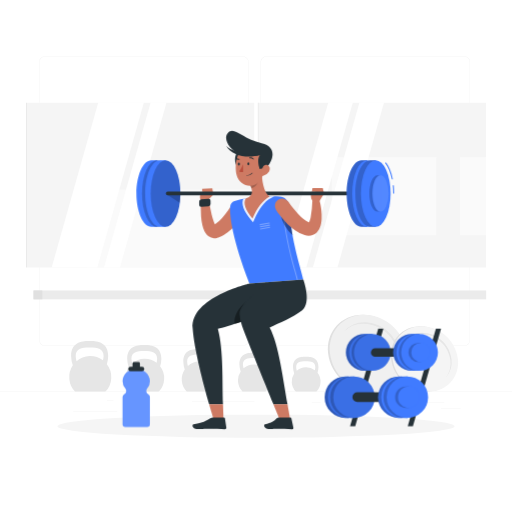
t = 0.00 s
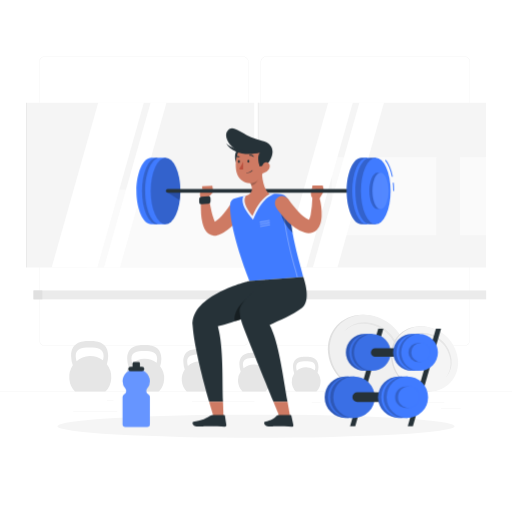
t = 0.19 s
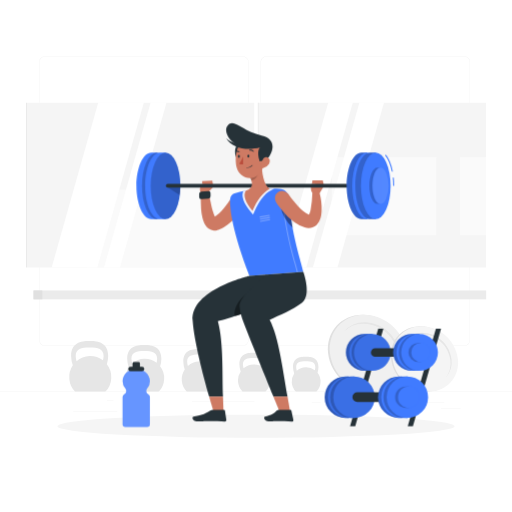
t = 0.56 s
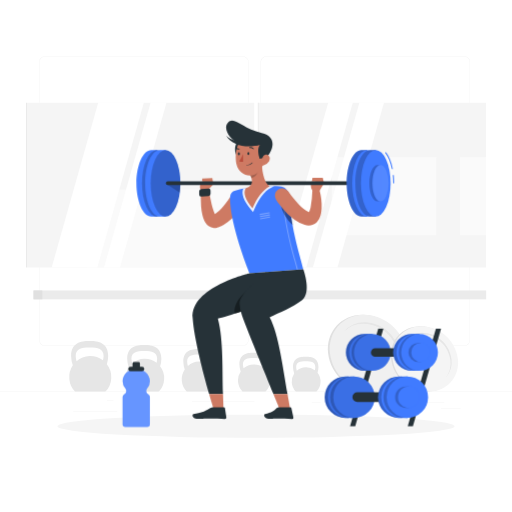
t = 0.75 s
t = 0.94 s: frame unchanged from t = 0.56 s, image omitted
t = 1.31 s: frame unchanged from t = 0.19 s, image omitted

The animated SVG that drew these frames (rendered in a browser with its animation timeline set to each time). Animation: 1 CSS @keyframes rule; one cycle of 1.50 s, repeats indefinitely.

<svg class="animated" id="freepik_stories-workout" xmlns="http://www.w3.org/2000/svg" viewBox="0 0 500 500" version="1.1" xmlns:xlink="http://www.w3.org/1999/xlink" xmlns:svgjs="http://svgjs.com/svgjs"><style>svg#freepik_stories-workout:not(.animated) .animable {opacity: 0;}svg#freepik_stories-workout.animated #freepik--Character--inject-66 {animation: 1.5s Infinite  linear floating;animation-delay: 0s;}            @keyframes floating {                0% {                    opacity: 1;                    transform: translateY(0px);                }                50% {                    transform: translateY(-10px);                }                100% {                    opacity: 1;                    transform: translateY(0px);                }            }        </style><g id="freepik--background-complete--inject-66" class="animable" style="transform-origin: 250px 228.53px;"><rect y="382.4" width="500" height="0.25" style="fill: rgb(235, 235, 235); transform-origin: 250px 382.525px;" id="eloeyygbabrfl" class="animable"></rect><rect x="400.67" y="393.04" width="33.12" height="0.25" style="fill: rgb(235, 235, 235); transform-origin: 417.23px 393.165px;" id="eluw7btz9qdm" class="animable"></rect><rect x="304.38" y="392.92" width="8.69" height="0.25" style="fill: rgb(235, 235, 235); transform-origin: 308.725px 393.045px;" id="el8ydqjyy3lgj" class="animable"></rect><rect x="430.71" y="398.49" width="19.19" height="0.25" style="fill: rgb(235, 235, 235); transform-origin: 440.305px 398.615px;" id="elx9lrpecx0t" class="animable"></rect><rect x="71.41" y="401.81" width="43.19" height="0.25" style="fill: rgb(235, 235, 235); transform-origin: 93.005px 401.935px;" id="el9cqmpxguap" class="animable"></rect><rect x="104.56" y="390.89" width="6.33" height="0.25" style="fill: rgb(235, 235, 235); transform-origin: 107.725px 391.015px;" id="el6remzcakvcw" class="animable"></rect><rect x="187.55" y="391.96" width="60.9" height="0.25" style="fill: rgb(235, 235, 235); transform-origin: 218px 392.085px;" id="elfpsqjyjlqlm" class="animable"></rect><path d="M237,337.8H43.91a5.71,5.71,0,0,1-5.7-5.71V60.66A5.71,5.71,0,0,1,43.91,55H237a5.71,5.71,0,0,1,5.71,5.71V332.09A5.71,5.71,0,0,1,237,337.8ZM43.91,55.2a5.46,5.46,0,0,0-5.45,5.46V332.09a5.46,5.46,0,0,0,5.45,5.46H237a5.47,5.47,0,0,0,5.46-5.46V60.66A5.47,5.47,0,0,0,237,55.2Z" style="fill: rgb(235, 235, 235); transform-origin: 140.46px 196.4px;" id="el6o0qemyb0mt" class="animable"></path><path d="M453.31,337.8H260.21a5.72,5.72,0,0,1-5.71-5.71V60.66A5.72,5.72,0,0,1,260.21,55h193.1A5.71,5.71,0,0,1,459,60.66V332.09A5.71,5.71,0,0,1,453.31,337.8ZM260.21,55.2a5.47,5.47,0,0,0-5.46,5.46V332.09a5.47,5.47,0,0,0,5.46,5.46h193.1a5.47,5.47,0,0,0,5.46-5.46V60.66a5.47,5.47,0,0,0-5.46-5.46Z" style="fill: rgb(235, 235, 235); transform-origin: 356.75px 196.4px;" id="elkhzwtqavmx" class="animable"></path><path d="M74.75,352.7a19.15,19.15,0,0,1-.82-5.11c0-6.78,5.44-8.17,13.61-8.17s13.61,1.39,13.61,8.17a18,18,0,0,1-.6,4.32,20.41,20.41,0,0,0-25.8.79Zm29.59,2.95a28.21,28.21,0,0,0,1.31-8.06C105.65,333,93,333,87.54,333s-18.11,0-18.11,14.61a29.27,29.27,0,0,0,1.67,9.19,20.53,20.53,0,0,0,2.21,25.62H103a20.48,20.48,0,0,0,1.37-26.75Z" style="fill: rgb(230, 230, 230); transform-origin: 88.156px 357.71px;" id="el6p0abac3uqs" class="animable"></path><path d="M129.11,355a17.63,17.63,0,0,1-.75-4.71c0-6.24,5-7.52,12.55-7.52s12.54,1.28,12.54,7.52a16,16,0,0,1-.56,4,18.85,18.85,0,0,0-23.78.73Zm27.28,2.73a26.09,26.09,0,0,0,1.21-7.44c0-13.46-11.7-13.46-16.69-13.46s-16.7,0-16.7,13.46a27.15,27.15,0,0,0,1.54,8.48,18.94,18.94,0,0,0,2,23.61h27.34a18.88,18.88,0,0,0,1.26-24.65Z" style="fill: rgb(230, 230, 230); transform-origin: 141.432px 359.605px;" id="el91zu3oelhks" class="animable"></path><path d="M183.48,357.34a15.73,15.73,0,0,1-.69-4.3c0-5.72,4.59-6.89,11.48-6.89s11.48,1.17,11.48,6.89a15.13,15.13,0,0,1-.51,3.64,17.23,17.23,0,0,0-21.76.66Zm25,2.5a23.78,23.78,0,0,0,1.11-6.8c0-12.32-10.71-12.32-15.28-12.32S179,340.72,179,353a25,25,0,0,0,1.41,7.75,17.34,17.34,0,0,0,1.86,21.61h25a17.29,17.29,0,0,0,1.15-22.56Z" style="fill: rgb(230, 230, 230); transform-origin: 194.771px 361.54px;" id="elfsnvc05nf3m" class="animable"></path><path d="M237.84,359.67a14.8,14.8,0,0,1-.62-3.91c0-5.19,4.16-6.25,10.41-6.25s10.42,1.06,10.42,6.25a13.88,13.88,0,0,1-.46,3.31,15.64,15.64,0,0,0-19.75.6Zm22.65,2.26a21.53,21.53,0,0,0,1-6.17c0-11.18-9.71-11.18-13.86-11.18s-13.86,0-13.86,11.18a22.61,22.61,0,0,0,1.28,7,15.71,15.71,0,0,0,1.69,19.6h22.7a15.69,15.69,0,0,0,1.05-20.47Z" style="fill: rgb(230, 230, 230); transform-origin: 248.09px 363.47px;" id="el4y80daufxom" class="animable"></path><path d="M289.78,362a12.89,12.89,0,0,1-.56-3.5c0-4.66,3.74-5.61,9.35-5.61s9.35.95,9.35,5.61a11.94,11.94,0,0,1-.42,3,14.06,14.06,0,0,0-17.72.54Zm20.33,2a19.4,19.4,0,0,0,.9-5.54c0-10-8.72-10-12.44-10s-12.44,0-12.44,10a20.09,20.09,0,0,0,1.15,6.31,14.12,14.12,0,0,0,1.51,17.6h20.38a14.09,14.09,0,0,0,.94-18.37Z" style="fill: rgb(230, 230, 230); transform-origin: 298.98px 365.415px;" id="el861dm00j4jy" class="animable"></path><rect x="26.25" y="100.33" width="221.98" height="160.89" style="fill: rgb(245, 245, 245); transform-origin: 137.24px 180.775px;" id="eldaz1baco6d" class="animable"></rect><rect x="84" y="185" width="164.22" height="76.22" style="fill: rgb(250, 250, 250); transform-origin: 166.11px 223.11px;" id="el64acfol8x1a" class="animable"></rect><g id="elq2nqy8d1vl"><rect x="25.44" y="100.33" width="0.8" height="160.89" style="fill: rgb(230, 230, 230); transform-origin: 25.84px 180.775px; transform: rotate(180deg);" class="animable"></rect></g><polygon points="140.46 100.33 95.89 100.33 50.46 261.22 95.03 261.22 140.46 100.33" style="fill: rgb(255, 255, 255); transform-origin: 95.46px 180.775px;" id="elqa0olk8uo8" class="animable"></polygon><polygon points="162.56 100.33 147.04 100.33 101.61 261.22 117.13 261.22 162.56 100.33" style="fill: rgb(255, 255, 255); transform-origin: 132.085px 180.775px;" id="elexjb267sjbb" class="animable"></polygon><rect x="252.58" y="100.33" width="221.98" height="160.89" style="fill: rgb(245, 245, 245); transform-origin: 363.57px 180.775px;" id="eljsg9o6vt7c" class="animable"></rect><rect x="324.07" y="153.44" width="102.04" height="76.22" style="fill: rgb(250, 250, 250); transform-origin: 375.09px 191.55px;" id="elva4ufsqzygr" class="animable"></rect><g id="elzv4qvjcer2k"><rect x="449.22" y="153.44" width="25.33" height="76.22" style="fill: rgb(250, 250, 250); transform-origin: 461.885px 191.55px; transform: rotate(180deg);" class="animable"></rect></g><g id="elfjzvlyfquxd"><rect x="251.78" y="100.33" width="0.8" height="160.89" style="fill: rgb(230, 230, 230); transform-origin: 252.18px 180.775px; transform: rotate(180deg);" class="animable"></rect></g><polygon points="344.5 100.33 320.49 100.33 275.05 261.22 299.06 261.22 344.5 100.33" style="fill: rgb(255, 255, 255); transform-origin: 309.775px 180.775px;" id="elgk7j1j6934k" class="animable"></polygon><polygon points="374.97 100.33 350.96 100.33 305.53 261.22 329.54 261.22 374.97 100.33" style="fill: rgb(255, 255, 255); transform-origin: 340.25px 180.775px;" id="elrs6xm0snwgg" class="animable"></polygon><rect x="32.69" y="283.67" width="442.09" height="8.67" style="fill: rgb(235, 235, 235); transform-origin: 253.735px 288.005px;" id="el2rvcdabc7j9" class="animable"></rect><rect x="32.69" y="283.67" width="8.67" height="8.67" style="fill: rgb(224, 224, 224); transform-origin: 37.025px 288.005px;" id="elang1vlxoe7k" class="animable"></rect><path d="M353.84,307.44h1c20.31.52,38.39,17.1,40.62,37.48S383.22,381.88,363,382.39h-1c-20.69,0-39.32-16.78-41.58-37.47S333.15,307.44,353.84,307.44Zm5.2,43.71a5.47,5.47,0,0,0,5.54-6.22,7.13,7.13,0,0,0-6.9-6.23,5.48,5.48,0,0,0-5.55,6.23A7.13,7.13,0,0,0,359,351.15Z" style="fill: rgb(224, 224, 224); transform-origin: 357.941px 344.915px;" id="elvt3ho3498r" class="animable"></path><path d="M354.65,307.45h1c20.7,0,39.31,16.79,41.58,37.49s-12.67,37.47-33.36,37.47h-1c-20.31-.51-38.39-17.09-40.63-37.46S334.45,308,354.65,307.45Zm5.76,43.7a5.47,5.47,0,0,0,5.54-6.22A7.13,7.13,0,0,0,359,338.7a5.48,5.48,0,0,0-5.54,6.23A7.13,7.13,0,0,0,360.41,351.15Z" style="fill: rgb(240, 240, 240); transform-origin: 359.735px 344.93px;" id="ely1k9jrkzaf9" class="animable"></path><path d="M335.42,324.34a26.93,26.93,0,0,1,19.74-8.17c16.66,0,31.65,13.5,33.48,30.16a27.32,27.32,0,0,1-5.81,20.53,27.17,27.17,0,0,0,7.06-21.93c-1.83-16.67-16.81-30.17-33.47-30.17A26.79,26.79,0,0,0,335.42,324.34Z" style="fill: rgb(230, 230, 230); transform-origin: 362.763px 340.808px;" id="elswyeabyqjto" class="animable"></path><path d="M410.28,318.71h.82c17.26.44,32.62,14.53,34.52,31.84s-10.38,31.4-27.54,31.83h-.82c-17.58,0-33.4-14.26-35.33-31.84S392.7,318.71,410.28,318.71Zm4.42,37.14a4.66,4.66,0,0,0,4.71-5.29,6.07,6.07,0,0,0-5.87-5.29,4.65,4.65,0,0,0-4.71,5.29A6,6,0,0,0,414.7,355.85Z" style="fill: rgb(224, 224, 224); transform-origin: 413.775px 350.545px;" id="elfq7wtmdlds" class="animable"></path><path d="M411,318.72h.82c17.59,0,33.4,14.26,35.33,31.85s-10.76,31.84-28.35,31.84H418c-17.26-.43-32.62-14.52-34.52-31.83S393.81,319.16,411,318.72Zm4.89,37.13a4.65,4.65,0,0,0,4.71-5.29,6.06,6.06,0,0,0-5.87-5.29,4.65,4.65,0,0,0-4.71,5.29A6.06,6.06,0,0,0,415.86,355.85Z" style="fill: rgb(245, 245, 245); transform-origin: 415.315px 350.565px;" id="el1k3o59jr54m" class="animable"></path><path d="M394.63,333.06a22.89,22.89,0,0,1,16.77-6.93c14.16,0,26.89,11.47,28.45,25.62a23.26,23.26,0,0,1-4.94,17.45,23.08,23.08,0,0,0,6-18.64c-1.56-14.16-14.28-25.63-28.44-25.63A22.79,22.79,0,0,0,394.63,333.06Z" style="fill: rgb(230, 230, 230); transform-origin: 417.862px 347.063px;" id="ele8zd0368jf" class="animable"></path></g><g id="freepik--Shadow--inject-66" class="animable" style="transform-origin: 250px 416.24px;"><ellipse id="freepik--path--inject-66" cx="250" cy="416.24" rx="193.89" ry="11.32" style="fill: rgb(245, 245, 245); transform-origin: 250px 416.24px;" class="animable"></ellipse></g><g id="freepik--Character--inject-66" class="animable" style="transform-origin: 259.075px 273.536px;"><path d="M235,199.68a7.2,7.2,0,0,0-9.94,2.17l-.22.35-.42.66-.5.74c-.33.51-.67,1-1,1.52-.7,1-1.41,2-2.15,3a64.92,64.92,0,0,1-4.61,5.55,34.84,34.84,0,0,1-5,4.49c-.43.32-.86.61-1.29.89-.34-.64-.68-1.41-1-2.22a58.08,58.08,0,0,1-2.16-7.09c-1.22-5-2.16-10.34-3.05-15.55l0-.12a3.59,3.59,0,0,0-7.12.25,95.22,95.22,0,0,0-.2,17.06,55.74,55.74,0,0,0,1.36,8.9,27,27,0,0,0,1.65,4.85,17.71,17.71,0,0,0,1.53,2.71,11.82,11.82,0,0,0,2.86,2.93,9.82,9.82,0,0,0,5.2,1.85,10.11,10.11,0,0,0,2.74-.21,8.88,8.88,0,0,0,1.19-.33l.54-.19.31-.11a30.83,30.83,0,0,0,4.7-2.23,43.16,43.16,0,0,0,7.71-5.82,59.31,59.31,0,0,0,6.16-6.78c.92-1.19,1.81-2.4,2.65-3.64.42-.63.83-1.26,1.23-1.91l.59-1,.63-1.1A7.21,7.21,0,0,0,235,199.68Z" style="fill: rgb(206, 122, 99); transform-origin: 217.187px 211.844px;" id="elk1lgqrnojo" class="animable"></path><path d="M202.79,195.75l5.58-5.83-11-2.84s-4.67,5.28-.34,9.91Z" style="fill: rgb(206, 122, 99); transform-origin: 201.78px 192.035px;" id="elz6owumjs0dh" class="animable"></path><path d="M203.65,201.47l-7.16.46a1.84,1.84,0,0,1-2-1.86v-3.25a2.14,2.14,0,0,1,1.95-2.11l7.17-.46a1.83,1.83,0,0,1,1.95,1.86v3.25A2.13,2.13,0,0,1,203.65,201.47Z" style="fill: rgb(38, 50, 56); transform-origin: 200.025px 198.092px;" id="elhxc0n7vvkzv" class="animable"></path><polygon points="207.29 183.96 197.37 184.44 197.37 187.08 208.37 189.92 207.29 183.96" style="fill: rgb(206, 122, 99); transform-origin: 202.87px 186.94px;" id="el2ib22gu84md" class="animable"></polygon><path d="M224.71,202.28c-.34,9.36,2,30.94,18.83,74.55L296.18,273c-1.26-7.23-12.32-38.41-14-72.83-.22-4.33-4.33-8-9.08-8.25-3-.13-6.44-.2-9.78-.08a210.9,210.9,0,0,0-23.08,1.82,95.94,95.94,0,0,0-10.38,2.39A6.72,6.72,0,0,0,224.71,202.28Z" style="fill: rgb(64, 123, 255); transform-origin: 260.43px 234.304px;" id="elufprxuaeqbj" class="animable"></path><g id="el2wjrmebp0pn"><path d="M254,219.9a.49.49,0,0,1-.49-.42.5.5,0,0,1,.4-.58l9-1.6a.5.5,0,0,1,.18,1l-9,1.6Z" style="fill: rgb(255, 255, 255); opacity: 0.3; transform-origin: 258.504px 218.596px;" class="animable"></path></g><g id="elrgtnlmtub9j"><path d="M254.16,222a.5.5,0,0,1-.08-1l9-1.6a.49.49,0,0,1,.57.41.5.5,0,0,1-.4.58l-9,1.6Z" style="fill: rgb(255, 255, 255); opacity: 0.3; transform-origin: 258.638px 220.697px;" class="animable"></path></g><g id="elolevvplifvj"><path d="M254.3,224.18a.49.49,0,0,1-.49-.42.5.5,0,0,1,.4-.58l9-1.59a.5.5,0,0,1,.58.4.51.51,0,0,1-.41.58l-9,1.6Z" style="fill: rgb(255, 255, 255); opacity: 0.3; transform-origin: 258.799px 222.881px;" class="animable"></path></g><g id="elyul0qtkxpm"><path d="M290.36,273.83a.49.49,0,0,1-.49-.41c-.29-1.68-1.12-4.66-2.27-8.78-3.65-13.2-10.47-37.75-11.78-64.12a.5.5,0,0,1,1-.05c1.31,26.26,8.1,50.74,11.75,63.9,1.15,4.15,2,7.15,2.28,8.88a.5.5,0,0,1-.4.58Z" style="fill: rgb(255, 255, 255); opacity: 0.3; transform-origin: 283.339px 236.913px;" class="animable"></path></g><g id="el1sgikff8poa"><path d="M282.75,208.49c-4.93-2.24-9.65-3.63-9,0a39.59,39.59,0,0,0,12,21.34C284.48,223.09,283.43,215.91,282.75,208.49Z" style="opacity: 0.4; transform-origin: 279.72px 218.044px;" class="animable"></path></g><path d="M312.15,196l4.27-6.9-11.8-2.24s-3.47,6.21,2,11Z" style="fill: rgb(206, 122, 99); transform-origin: 309.977px 192.36px;" id="elj81z510mm1" class="animable"></path><polygon points="315.17 183.55 305.11 183.72 304.62 186.81 316.42 189.05 315.17 183.55" style="fill: rgb(206, 122, 99); transform-origin: 310.52px 186.3px;" id="elpsi1fwmliei" class="animable"></polygon><path d="M147.73,221.43c-8,0-14.49-14.55-14.49-32.5s6.49-32.49,14.49-32.49h5.43v65Z" style="fill: rgb(64, 123, 255); transform-origin: 143.2px 188.94px;" id="eln8ger65a3to" class="animable"></path><ellipse cx="153.16" cy="188.93" rx="14.49" ry="32.49" style="fill: rgb(64, 123, 255); transform-origin: 153.16px 188.93px;" id="el1vco2bbadcc" class="animable"></ellipse><g id="elvo3wvmobrhc"><ellipse cx="153.16" cy="188.93" rx="14.49" ry="32.49" style="opacity: 0.2; transform-origin: 153.16px 188.93px;" class="animable"></ellipse></g><path d="M156.22,221.43c-8,0-14.49-14.55-14.49-32.5s6.49-32.49,14.49-32.49h5.43v65Z" style="fill: rgb(64, 123, 255); transform-origin: 151.69px 188.94px;" id="el0u349rqgujg" class="animable"></path><ellipse cx="161.65" cy="188.93" rx="14.49" ry="32.49" style="fill: rgb(64, 123, 255); transform-origin: 161.65px 188.93px;" id="elea8fjxdfl8h" class="animable"></ellipse><g id="elwf8nmlc7v4e"><ellipse cx="161.65" cy="188.93" rx="14.49" ry="32.49" style="opacity: 0.2; transform-origin: 161.65px 188.93px;" class="animable"></ellipse></g><g id="el1jaxx48myfk"><path d="M162.89,189.92,175.56,198a67.74,67.74,0,0,0,.57-8.35Z" style="opacity: 0.2; transform-origin: 169.51px 193.825px;" class="animable"></path></g><path d="M350.93,190.71H163.71a1.78,1.78,0,0,1-1.78-1.78h0a1.78,1.78,0,0,1,1.78-1.78H350.93a1.79,1.79,0,0,1,1.78,1.78h0A1.79,1.79,0,0,1,350.93,190.71Z" style="fill: rgb(38, 50, 56); transform-origin: 257.32px 188.93px;" id="eltkxe3wjjhd" class="animable"></path><g id="el6jqbq1zqpmo"><path d="M263.28,191.84a210.9,210.9,0,0,0-23.08,1.82c-.88.14-1.76.31-2.61.48h0c-2.25,4.92.38,12.23,7.46,20.48l2.08,2.42,1.27-2.93c4.53-10.39,10-17.48,15.81-20.5l3.56-1.82C266.28,191.77,264.77,191.79,263.28,191.84Z" style="fill: rgb(255, 255, 255); opacity: 0.9; transform-origin: 252.288px 204.411px;" class="animable"></path></g><path d="M255.61,167.9c.08,7,1.45,19.75,7.67,23.94C256.79,195.2,251,203,246.56,213.31c-6.63-7.72-9.81-15.38-6.36-19.65,7.87-2.49,6.39-8.17,3.75-13.41Z" style="fill: rgb(206, 122, 99); transform-origin: 251.036px 190.605px;" id="elzp7xckl9jq" class="animable"></path><g id="el1v4tzr2v8y9h"><path d="M250.86,172.94l-6.91,7.3a22.85,22.85,0,0,1,1.56,3.74c3.07-.67,6.7-4.23,6.35-7.33A10.43,10.43,0,0,0,250.86,172.94Z" style="opacity: 0.2; transform-origin: 247.917px 178.46px;" class="animable"></path></g><path d="M232.2,148.35c-2.69,1.48-4.94,12.18,1.37,16.31S238.2,145.07,232.2,148.35Z" style="fill: rgb(38, 50, 56); transform-origin: 233.537px 156.591px;" id="ellbziww67h8f" class="animable"></path><path d="M258.28,156.84c-.55,9.78-.37,15.53-5.28,20.65-7.39,7.71-19.47,3.51-21.86-6.19-2.14-8.73-.88-23.26,8.66-27.37A13.14,13.14,0,0,1,258.28,156.84Z" style="fill: rgb(206, 122, 99); transform-origin: 244.279px 162.133px;" id="el4ikn8r1pivg" class="animable"></path><path d="M233.57,150.29c-8.85-3.55-16-14.28-11.28-20.07,6.24-7.72,13.19,5.11,33.29,9.7,16.26,3.7,10.25,17.86,4.85,23.54-3.46.92-6.69,1.66-6.69,1.66s-3.57-8.46-.06-13.72C249.89,152.6,239.63,152.72,233.57,150.29Z" style="fill: rgb(38, 50, 56); transform-origin: 243.462px 146.461px;" id="elnkqd4relo2l" class="animable"></path><path d="M220.8,142.28s6.42,8.16,32.88,9.12C242,154.68,227,152.72,220.8,142.28Z" style="fill: rgb(38, 50, 56); transform-origin: 237.24px 147.566px;" id="eli9rnn2x3uhn" class="animable"></path><path d="M240.78,171.51a.22.22,0,0,1-.19-.24.24.24,0,0,1,.25-.22,6.43,6.43,0,0,0,5.3-2.19.23.23,0,1,1,.37.28,6.84,6.84,0,0,1-5.71,2.38Z" style="fill: rgb(38, 50, 56); transform-origin: 243.573px 170.153px;" id="elfetyqdw5vrd" class="animable"></path><path d="M262.75,167.51a9.52,9.52,0,0,1-5.78,4.24c-3.18.77-2.75-1.6-1.73-4.53.92-2.65,1.83-6.72,5-6.19S264.32,164.91,262.75,167.51Z" style="fill: rgb(206, 122, 99); transform-origin: 258.997px 166.44px;" id="elzccgffgpawn" class="animable"></path><path d="M243.47,159.9c0,.8-.41,1.45-.93,1.46s-.95-.62-.95-1.42.41-1.44.93-1.46S243.47,159.11,243.47,159.9Z" style="fill: rgb(38, 50, 56); transform-origin: 242.53px 159.92px;" id="elwaxw8mv7jel" class="animable"></path><path d="M234.23,160.1c0,.8-.41,1.45-.93,1.47s-1-.63-1-1.42.41-1.45.93-1.47S234.23,159.31,234.23,160.1Z" style="fill: rgb(38, 50, 56); transform-origin: 233.265px 160.125px;" id="elvmqla6utss" class="animable"></path><path d="M237.34,160.44s-1.79,4.62-3.77,6.88c1.42,1.29,3.81.63,3.81.63Z" style="fill: rgb(186, 77, 60); transform-origin: 235.475px 164.279px;" id="el1q8qstn4iyz" class="animable"></path><path d="M247.46,155.76a.45.45,0,0,1-.34-.12,3.63,3.63,0,0,0-3.18-1.07.45.45,0,0,1-.55-.35.48.48,0,0,1,.36-.56,4.56,4.56,0,0,1,4,1.3.47.47,0,0,1,0,.66A.45.45,0,0,1,247.46,155.76Z" style="fill: rgb(38, 50, 56); transform-origin: 245.633px 154.68px;" id="elwz5h1jilxic" class="animable"></path><path d="M234,155.5a.4.4,0,0,1,0,.15.45.45,0,0,1-.46.47,4.76,4.76,0,0,1-3.9-1.81.45.45,0,0,1,.12-.64.47.47,0,0,1,.65.12,3.82,3.82,0,0,0,3.11,1.4A.49.49,0,0,1,234,155.5Z" style="fill: rgb(38, 50, 56); transform-origin: 231.781px 154.856px;" id="elpjev5ow3vm" class="animable"></path><path d="M313.7,204.36a64.66,64.66,0,0,0-1.65-8.61,3.6,3.6,0,0,0-7.07.74v.15a101.44,101.44,0,0,1-1.62,15.47,25.94,25.94,0,0,1-.91,3.29,11.4,11.4,0,0,1-.83,1.8l-.16-.08a21.64,21.64,0,0,1-5.05-3.21,59,59,0,0,1-5.21-5c-1.69-1.84-3.36-3.77-5-5.78-.8-1-1.58-2-2.37-3l-1.15-1.54-1.07-1.46-.17-.24a7.2,7.2,0,0,0-11.84,8.19c.49.75.87,1.31,1.3,1.94s.86,1.21,1.3,1.81c.87,1.19,1.79,2.34,2.72,3.49a83.17,83.17,0,0,0,6,6.62c1.09,1.06,2.21,2.1,3.39,3.11s2.45,2,3.77,2.91a31,31,0,0,0,9.44,4.66,12.53,12.53,0,0,0,8.25-.26,11.27,11.27,0,0,0,3.78-2.59,13.26,13.26,0,0,0,2.17-3,18.66,18.66,0,0,0,1.82-5.47,34.2,34.2,0,0,0,.54-4.87A55.33,55.33,0,0,0,313.7,204.36Z" style="fill: rgb(206, 122, 99); transform-origin: 291.267px 211.642px;" id="elj91z8fy37r" class="animable"></path><path d="M260,275.63l-16.45,1.2s-57.66,13.38-55.44,43.76c1.49,20.4,10.16,53.4,16.11,74.23h13.5c-.81-20.83.65-52.82-5-73.67,8.74-1.61,38.76-12.34,49.36-15.88A27.3,27.3,0,0,0,260,275.63Z" style="fill: rgb(38, 50, 56); transform-origin: 226.77px 335.225px;" id="elpkjzr657f3" class="animable"></path><g id="el21cipjg2e53"><path d="M240.87,294.31c-11.35,8.62-12.92,19.45-11.35,22,5-1.62,10.38-3.45,15.45-5.19C245,305.05,245.53,290.78,240.87,294.31Z" style="opacity: 0.4; transform-origin: 237.005px 305.033px;" class="animable"></path></g><path d="M281.74,274.05,260,275.63l21.74-1.57Z" style="fill: rgb(38, 50, 56); transform-origin: 270.87px 274.84px;" id="ellnozf8hk1yo" class="animable"></path><path d="M296.18,273,260,275.63s-27,20.86-26.11,31a40.82,40.82,0,0,0,2.49,11.73c7.27,19.34,21.78,54.54,30.64,76.44h13.73c-4.07-22.49-8.48-58.65-17.46-75,9.5-4.24,22.49-9.6,31.44-16.43C304.77,295.76,296.18,273,296.18,273Z" style="fill: rgb(38, 50, 56); transform-origin: 266.735px 333.9px;" id="el4xdgzp7sn4" class="animable"></path><path d="M209.93,414l8.44.15s-.21-7.84-.65-19.35h-13.5C207.48,406.25,209.93,414,209.93,414Z" style="fill: rgb(206, 122, 99); transform-origin: 211.295px 404.475px;" id="el5abb3ig6m4c" class="animable"></path><path d="M207.82,407.7l11,.08a.83.83,0,0,1,.82.7l1.37,9a1.58,1.58,0,0,1-1.58,1.79c-4-.1-9.73-.38-14.73-.42-5.86,0-5.71.24-12.58.19-4.15,0-5-4.25-3.25-4.61,8-1.67,9.28-1.81,16.42-6A4.79,4.79,0,0,1,207.82,407.7Z" style="fill: rgb(38, 50, 56); transform-origin: 204.518px 413.485px;" id="ellq638vc97f" class="animable"></path><path d="M274.79,414l9.3.15s-1.28-7.91-3.34-19.35H267C271.63,406.23,274.79,414,274.79,414Z" style="fill: rgb(206, 122, 99); transform-origin: 275.545px 404.475px;" id="el6vzn1oj2wi" class="animable"></path><path d="M272.66,407.7l11,.08a.9.9,0,0,1,.86.7l1.93,9a1.47,1.47,0,0,1-1.47,1.79c-4-.1-9.75-.38-14.76-.42-5.86,0-1.08.24-7.95.19-4.15,0-5.26-4.18-3.53-4.61,6.47-1.64,8.81-3.32,11.43-6A3.3,3.3,0,0,1,272.66,407.7Z" style="fill: rgb(38, 50, 56); transform-origin: 272.22px 413.474px;" id="el7hm4rahss79" class="animable"></path><path d="M353,221.43c-8,0-14.49-14.55-14.49-32.5S345,156.44,353,156.44h5.43v65Z" style="fill: rgb(64, 123, 255); transform-origin: 348.47px 188.94px;" id="elpuqz8ltgqfq" class="animable"></path><g id="elsqoa4q7fnl"><path d="M353,221.43c-8,0-14.49-14.55-14.49-32.5S345,156.44,353,156.44h5.43v65Z" style="opacity: 0.2; transform-origin: 348.47px 188.94px;" class="animable"></path></g><ellipse cx="358.43" cy="188.93" rx="14.49" ry="32.49" style="fill: rgb(64, 123, 255); transform-origin: 358.43px 188.93px;" id="elretcoxh8jz" class="animable"></ellipse><path d="M361.49,221.43c-8,0-14.49-14.55-14.49-32.5s6.49-32.49,14.49-32.49h5.43v65Z" style="fill: rgb(64, 123, 255); transform-origin: 356.96px 188.94px;" id="elsth29i70nzf" class="animable"></path><g id="el7zoln8wsdo"><path d="M361.49,221.43c-8,0-14.49-14.55-14.49-32.5s6.49-32.49,14.49-32.49h5.43v65Z" style="opacity: 0.2; transform-origin: 356.96px 188.94px;" class="animable"></path></g><path d="M382.63,175.19c-1.32-6.71-3.59-12.25-6.56-16l.78-.62c3.08,3.9,5.41,9.59,6.77,16.46Z" style="fill: rgb(64, 123, 255); transform-origin: 379.845px 166.88px;" id="el3g72mja3z2f" class="animable"></path><path d="M384.91,188.93h-1a76.15,76.15,0,0,0-.41-7.94l1-.11A75.54,75.54,0,0,1,384.91,188.93Z" style="fill: rgb(64, 123, 255); transform-origin: 384.205px 184.905px;" id="elnjpphbhsau" class="animable"></path><ellipse cx="366.92" cy="188.93" rx="14.49" ry="32.49" style="fill: rgb(64, 123, 255); transform-origin: 366.92px 188.93px;" id="elzfubg1uyl2l" class="animable"></ellipse><path d="M368.61,206.68c-4.37,0-7.92-8-7.92-17.75s3.55-17.74,7.92-17.74h3v35.49Z" style="fill: rgb(64, 123, 255); transform-origin: 366.15px 188.935px;" id="elkajyw7jpjbq" class="animable"></path><g id="el57zrr7ym9jc"><path d="M371.57,206.68h-3c-4.36,0-7.91-8-7.91-17.74s3.55-17.75,7.91-17.75h3c-4.37,0-7.91,7.94-7.91,17.75S367.2,206.68,371.57,206.68Z" style="opacity: 0.2; transform-origin: 366.115px 188.935px;" class="animable"></path></g><g id="elohu98b71l9c"><ellipse cx="371.57" cy="188.93" rx="7.91" ry="17.74" style="fill: rgb(255, 255, 255); opacity: 0.1; transform-origin: 371.57px 188.93px;" class="animable"></ellipse></g></g><g id="freepik--Dumbbell--inject-66" class="animable" style="transform-origin: 373.895px 368.62px;"><polygon points="425.66 321 398.17 416.24 403.22 416.24 430.71 321 425.66 321" style="fill: rgb(38, 50, 56); transform-origin: 414.44px 368.62px;" id="elvffvc5tec9q" class="animable"></polygon><polygon points="341.84 416.24 346.89 416.24 374.38 321 369.32 321 341.84 416.24" style="fill: rgb(38, 50, 56); transform-origin: 358.11px 368.62px;" id="elcoie92fixzr" class="animable"></polygon><path d="M337.32,408.08a20.24,20.24,0,0,1,0-40.48h3.08v40.48Z" style="fill: rgb(64, 123, 255); transform-origin: 328.74px 387.84px;" id="elu8rahocj3j" class="animable"></path><g id="el9s7vjh6b27a"><path d="M337.32,408.08a20.24,20.24,0,0,1,0-40.48h3.08v40.48Z" style="opacity: 0.2; transform-origin: 328.74px 387.84px;" class="animable"></path></g><circle cx="340.4" cy="387.84" r="20.24" style="fill: rgb(64, 123, 255); transform-origin: 340.4px 387.84px;" id="elsukicuz91xl" class="animable"></circle><g id="el2a917ftkvbg"><path d="M337.32,367.6h3.08a20.24,20.24,0,1,1,0,40.48h-3.08a20.24,20.24,0,0,1,0-40.48Z" style="opacity: 0.1; transform-origin: 338.86px 387.84px;" class="animable"></path></g><path d="M342.63,408.08a20.24,20.24,0,0,1,0-40.48h3.08v40.48Z" style="fill: rgb(64, 123, 255); transform-origin: 334.05px 387.84px;" id="elzxy3x7jdghj" class="animable"></path><g id="el1lenwrvnkf1"><path d="M342.63,408.08a20.24,20.24,0,0,1,0-40.48h3.08v40.48Z" style="opacity: 0.2; transform-origin: 334.05px 387.84px;" class="animable"></path></g><circle cx="345.71" cy="387.84" r="20.24" style="fill: rgb(64, 123, 255); transform-origin: 345.71px 387.84px;" id="el7yvy5zhutw" class="animable"></circle><g id="el4myzb6y7rbf"><path d="M342.63,367.6h3.08a20.24,20.24,0,1,1,0,40.48h-3.08a20.24,20.24,0,0,1,0-40.48Z" style="opacity: 0.1; transform-origin: 344.17px 387.84px;" class="animable"></path></g><path d="M348.9,392.57h34.6a.75.75,0,0,0,.75-.76v-7.94a.75.75,0,0,0-.75-.76H348.9a4.73,4.73,0,0,0-4.73,4.73h0A4.73,4.73,0,0,0,348.9,392.57Z" style="fill: rgb(38, 50, 56); transform-origin: 364.21px 387.84px;" id="eltqga1ii41rn" class="animable"></path><path d="M389.42,408.08a20.24,20.24,0,0,1,0-40.48h3.08v40.48Z" style="fill: rgb(64, 123, 255); transform-origin: 380.84px 387.84px;" id="elahq9j1hqws" class="animable"></path><g id="elk895pkrqb08"><path d="M389.42,408.08a20.24,20.24,0,0,1,0-40.48h3.08v40.48Z" style="opacity: 0.2; transform-origin: 380.84px 387.84px;" class="animable"></path></g><circle cx="392.5" cy="387.84" r="20.24" style="fill: rgb(64, 123, 255); transform-origin: 392.5px 387.84px;" id="el6xhja1pmpyt" class="animable"></circle><path d="M394.72,408.08a20.24,20.24,0,0,1,0-40.48h3.08v40.48Z" style="fill: rgb(64, 123, 255); transform-origin: 386.14px 387.84px;" id="elmpyld9bhf" class="animable"></path><g id="elgbuautbsgha"><path d="M394.72,408.08a20.24,20.24,0,0,1,0-40.48h3.08v40.48Z" style="opacity: 0.2; transform-origin: 386.14px 387.84px;" class="animable"></path></g><circle cx="397.8" cy="387.84" r="20.24" style="fill: rgb(64, 123, 255); transform-origin: 397.8px 387.84px;" id="eljdsx5mp3ikr" class="animable"></circle><g id="el6d2895fw4zl"><path d="M396.39,398.38a10.54,10.54,0,1,1,0-21.08h2.83v21.08Z" style="opacity: 0.2; transform-origin: 392.535px 387.84px;" class="animable"></path></g><circle cx="399.22" cy="387.84" r="10.54" style="fill: rgb(64, 123, 255); transform-origin: 399.22px 387.84px;" id="eler7kvjbbbf8" class="animable"></circle><path d="M356.14,362.09a17.94,17.94,0,1,1,0-35.87h2.73v35.87Z" style="fill: rgb(64, 123, 255); transform-origin: 348.323px 344.155px;" id="elwisctdb1w8e" class="animable"></path><g id="elloai6kpcc2"><path d="M356.14,362.09a17.94,17.94,0,1,1,0-35.87h2.73v35.87Z" style="opacity: 0.2; transform-origin: 348.323px 344.155px;" class="animable"></path></g><g id="ele7i5bt8762d"><circle cx="358.87" cy="344.16" r="17.93" style="fill: rgb(64, 123, 255); transform-origin: 358.87px 344.16px; transform: rotate(-89.14deg);" class="animable"></circle></g><g id="eltwmpevsmosh"><path d="M356.14,326.22h2.73a17.94,17.94,0,0,1,0,35.87h-2.73a17.94,17.94,0,1,1,0-35.87Z" style="opacity: 0.1; transform-origin: 357.081px 344.155px;" class="animable"></path></g><path d="M360.84,362.09a17.94,17.94,0,0,1,0-35.87h2.73v35.87Z" style="fill: rgb(64, 123, 255); transform-origin: 353.447px 344.155px;" id="elnsda0dbtuc" class="animable"></path><g id="elj8k9mqgwmr"><path d="M360.84,362.09a17.94,17.94,0,0,1,0-35.87h2.73v35.87Z" style="opacity: 0.2; transform-origin: 353.447px 344.155px;" class="animable"></path></g><g id="els586cq8q149"><circle cx="363.57" cy="344.16" r="17.93" style="fill: rgb(64, 123, 255); transform-origin: 363.57px 344.16px; transform: rotate(-89.14deg);" class="animable"></circle></g><g id="eluhsbfu4inq"><path d="M360.84,326.22h2.73a17.94,17.94,0,1,1,0,35.87h-2.73a17.94,17.94,0,0,1,0-35.87Z" style="opacity: 0.1; transform-origin: 362.629px 344.155px;" class="animable"></path></g><g id="elilx18kg2d8f"><path d="M362.87,340h30.69a4.16,4.16,0,0,1,4.16,4.16v0a4.16,4.16,0,0,1-4.16,4.16H362.87a.66.66,0,0,1-.66-.66v-7A.66.66,0,0,1,362.87,340Z" style="fill: rgb(38, 50, 56); transform-origin: 379.965px 344.16px; transform: rotate(-180deg);" class="animable"></path></g><path d="M402.3,362.09a17.94,17.94,0,1,1,0-35.87H405v35.87Z" style="fill: rgb(64, 123, 255); transform-origin: 394.468px 344.155px;" id="elsikoqltkre" class="animable"></path><g id="el9cr3ufsuzyi"><path d="M402.3,362.09a17.94,17.94,0,1,1,0-35.87H405v35.87Z" style="opacity: 0.2; transform-origin: 394.468px 344.155px;" class="animable"></path></g><circle cx="405.03" cy="344.16" r="17.93" style="fill: rgb(64, 123, 255); transform-origin: 405.03px 344.16px;" id="elamzz2jaajmf" class="animable"></circle><path d="M407,362.09a17.94,17.94,0,0,1,0-35.87h2.73v35.87Z" style="fill: rgb(64, 123, 255); transform-origin: 399.607px 344.155px;" id="elzil04uibpr" class="animable"></path><g id="eliasx96w9jjl"><path d="M407,362.09a17.94,17.94,0,0,1,0-35.87h2.73v35.87Z" style="opacity: 0.2; transform-origin: 399.607px 344.155px;" class="animable"></path></g><circle cx="409.72" cy="344.16" r="17.93" style="fill: rgb(64, 123, 255); transform-origin: 409.72px 344.16px;" id="elhsj6f2ycb5e" class="animable"></circle><g id="elncnkrzt6j8"><path d="M408.47,353.49a9.34,9.34,0,1,1,0-18.67H411v18.67Z" style="opacity: 0.2; transform-origin: 404.912px 344.155px;" class="animable"></path></g><g id="elx70mzyxxtwk"><circle cx="410.98" cy="344.16" r="9.34" style="fill: rgb(64, 123, 255); transform-origin: 410.98px 344.16px; transform: rotate(-1.14576deg);" class="animable"></circle></g></g><g id="freepik--Bottle--inject-66" class="animable animator-active" style="transform-origin: 133.04px 385.245px;"><path d="M146.37,372.2c0-6.55-6-11.87-13.33-11.87s-13.33,5.32-13.33,11.87a11,11,0,0,0,2.72,7.18,3.68,3.68,0,0,1-1.08,5.6h0a3.15,3.15,0,0,0-1.64,2.77v26.46a2.68,2.68,0,0,0,2.68,2.68h21.3a2.68,2.68,0,0,0,2.68-2.68V387.75a3.14,3.14,0,0,0-1.65-2.77h0a3.68,3.68,0,0,1-1.08-5.6A11,11,0,0,0,146.37,372.2Z" style="fill: rgb(64, 123, 255); transform-origin: 133.04px 388.61px;" id="el6iq8wnyeai" class="animable"></path><g id="elaqc8bmd8qx5"><path d="M146.37,372.2c0-6.55-6-11.87-13.33-11.87s-13.33,5.32-13.33,11.87a11,11,0,0,0,2.72,7.18,3.68,3.68,0,0,1-1.08,5.6h0a3.15,3.15,0,0,0-1.64,2.77v26.46a2.68,2.68,0,0,0,2.68,2.68h21.3a2.68,2.68,0,0,0,2.68-2.68V387.75a3.14,3.14,0,0,0-1.65-2.77h0a3.68,3.68,0,0,1-1.08-5.6A11,11,0,0,0,146.37,372.2Z" style="fill: rgb(255, 255, 255); opacity: 0.2; transform-origin: 133.04px 388.61px;" class="animable"></path></g><path d="M138.61,362.62H127.46a2.29,2.29,0,0,1-2.28-2.29h0a2.29,2.29,0,0,1,2.28-2.28h11.15a2.29,2.29,0,0,1,2.29,2.28h0A2.3,2.3,0,0,1,138.61,362.62Z" style="fill: rgb(38, 50, 56); transform-origin: 133.04px 360.335px;" id="el3p4c8o6i4ky" class="animable"></path><rect x="129.42" y="353.6" width="7.24" height="6.73" rx="1.44" style="fill: rgb(38, 50, 56); transform-origin: 133.04px 356.965px;" id="elspxqw9h675" class="animable"></rect></g><defs>     <filter id="active" height="200%">         <feMorphology in="SourceAlpha" result="DILATED" operator="dilate" radius="2"></feMorphology>                <feFlood flood-color="#32DFEC" flood-opacity="1" result="PINK"></feFlood>        <feComposite in="PINK" in2="DILATED" operator="in" result="OUTLINE"></feComposite>        <feMerge>            <feMergeNode in="OUTLINE"></feMergeNode>            <feMergeNode in="SourceGraphic"></feMergeNode>        </feMerge>    </filter>    <filter id="hover" height="200%">        <feMorphology in="SourceAlpha" result="DILATED" operator="dilate" radius="2"></feMorphology>                <feFlood flood-color="#ff0000" flood-opacity="0.5" result="PINK"></feFlood>        <feComposite in="PINK" in2="DILATED" operator="in" result="OUTLINE"></feComposite>        <feMerge>            <feMergeNode in="OUTLINE"></feMergeNode>            <feMergeNode in="SourceGraphic"></feMergeNode>        </feMerge>            <feColorMatrix type="matrix" values="0   0   0   0   0                0   1   0   0   0                0   0   0   0   0                0   0   0   1   0 "></feColorMatrix>    </filter></defs></svg>
